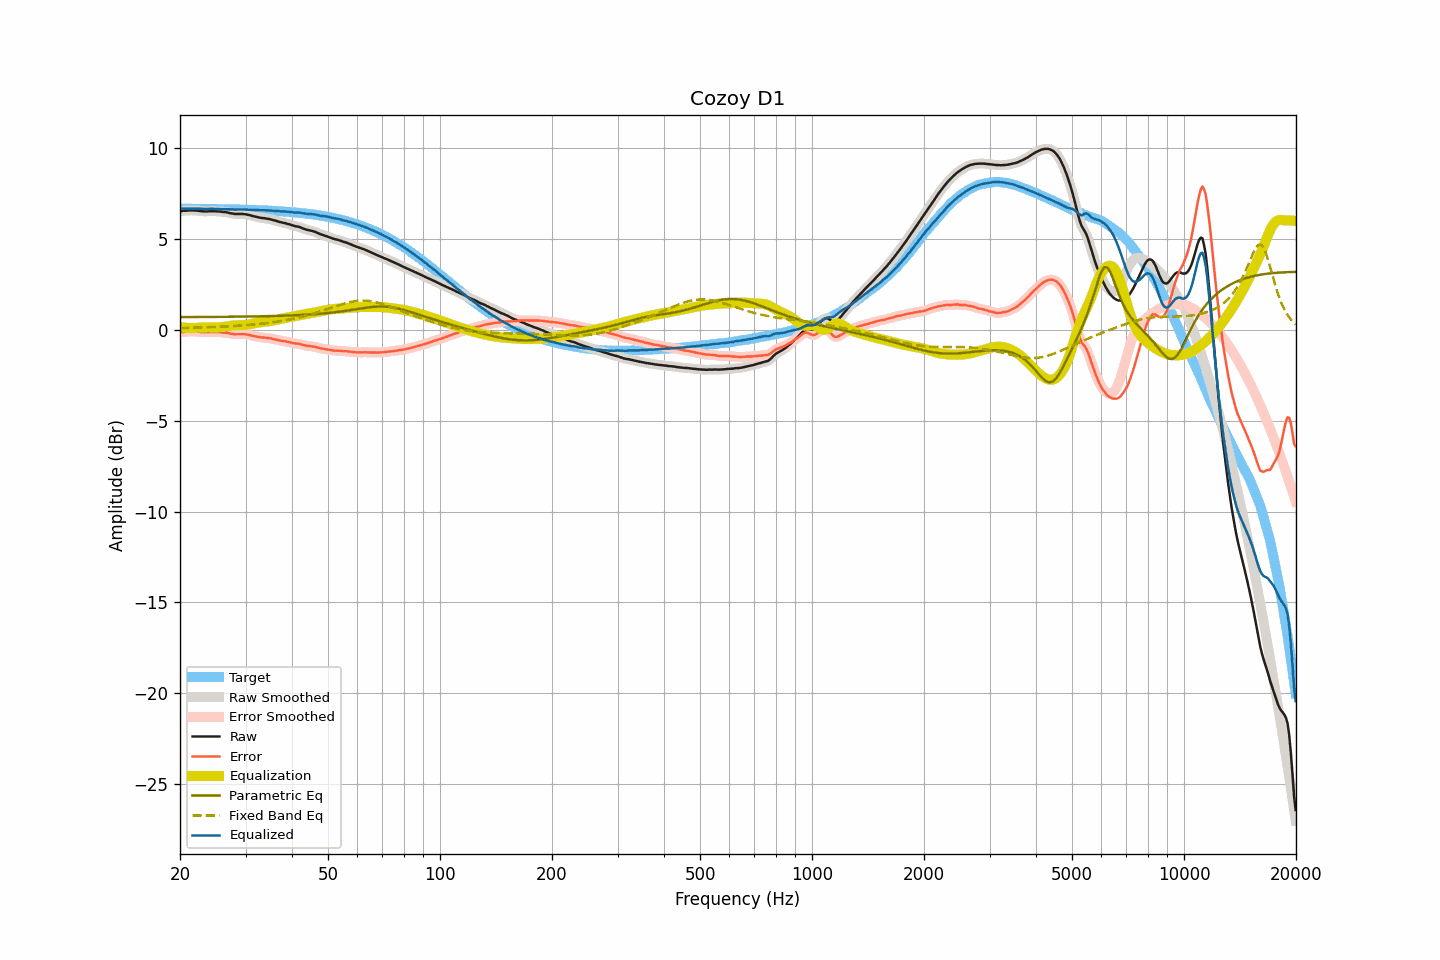

Data behind this chart, as committed beside it:
frequency, raw, smoothed, error, error_smoothed, equalization, parametric_eq, fixed_band_eq, equalized_raw, equalized_smoothed, target
20.00, 6.51, 6.51, -0.15, -0.15, 0.15, 0.69, 0.09, 6.66, 6.66, 6.66
20.20, 6.53, 6.52, -0.13, -0.14, 0.14, 0.69, 0.09, 6.66, 6.66, 6.66
20.40, 6.54, 6.53, -0.12, -0.12, 0.12, 0.69, 0.10, 6.66, 6.66, 6.66
20.61, 6.55, 6.54, -0.11, -0.11, 0.11, 0.69, 0.10, 6.66, 6.66, 6.66
20.81, 6.55, 6.55, -0.11, -0.11, 0.10, 0.69, 0.10, 6.65, 6.65, 6.66
21.02, 6.56, 6.56, -0.10, -0.10, 0.10, 0.70, 0.10, 6.65, 6.65, 6.66
21.23, 6.57, 6.56, -0.09, -0.09, 0.09, 0.70, 0.10, 6.66, 6.66, 6.66
21.44, 6.57, 6.57, -0.09, -0.09, 0.09, 0.70, 0.11, 6.66, 6.66, 6.65
21.66, 6.57, 6.57, -0.09, -0.09, 0.09, 0.70, 0.11, 6.66, 6.66, 6.65
21.87, 6.56, 6.56, -0.10, -0.09, 0.09, 0.70, 0.11, 6.65, 6.66, 6.65
22.09, 6.56, 6.56, -0.10, -0.10, 0.10, 0.70, 0.11, 6.66, 6.66, 6.65
22.31, 6.55, 6.54, -0.10, -0.11, 0.11, 0.70, 0.12, 6.65, 6.65, 6.65
22.54, 6.54, 6.53, -0.11, -0.12, 0.12, 0.70, 0.12, 6.65, 6.65, 6.65
22.76, 6.52, 6.52, -0.13, -0.13, 0.12, 0.70, 0.12, 6.64, 6.65, 6.65
22.99, 6.52, 6.51, -0.13, -0.13, 0.13, 0.70, 0.13, 6.65, 6.64, 6.65
23.22, 6.51, 6.51, -0.14, -0.14, 0.13, 0.70, 0.13, 6.64, 6.64, 6.65
23.45, 6.51, 6.51, -0.14, -0.14, 0.13, 0.70, 0.13, 6.64, 6.64, 6.65
23.69, 6.51, 6.51, -0.14, -0.14, 0.13, 0.70, 0.14, 6.64, 6.64, 6.65
23.92, 6.52, 6.51, -0.13, -0.13, 0.13, 0.70, 0.14, 6.65, 6.65, 6.64
24.16, 6.52, 6.52, -0.13, -0.13, 0.13, 0.70, 0.14, 6.65, 6.65, 6.64
24.40, 6.52, 6.52, -0.12, -0.12, 0.13, 0.70, 0.15, 6.64, 6.65, 6.64
24.65, 6.52, 6.52, -0.12, -0.12, 0.13, 0.70, 0.15, 6.64, 6.64, 6.64
24.89, 6.52, 6.51, -0.12, -0.12, 0.13, 0.71, 0.15, 6.64, 6.64, 6.64
25.14, 6.51, 6.51, -0.13, -0.13, 0.13, 0.71, 0.16, 6.63, 6.64, 6.64
25.39, 6.51, 6.50, -0.13, -0.13, 0.13, 0.71, 0.16, 6.64, 6.64, 6.64
25.65, 6.50, 6.50, -0.14, -0.14, 0.14, 0.71, 0.16, 6.63, 6.63, 6.63
25.91, 6.49, 6.49, -0.15, -0.15, 0.14, 0.71, 0.17, 6.63, 6.63, 6.63
26.16, 6.48, 6.48, -0.15, -0.15, 0.15, 0.71, 0.17, 6.63, 6.63, 6.63
26.43, 6.47, 6.47, -0.16, -0.16, 0.17, 0.71, 0.18, 6.63, 6.63, 6.63
26.69, 6.46, 6.45, -0.17, -0.17, 0.18, 0.71, 0.18, 6.64, 6.63, 6.63
26.96, 6.44, 6.44, -0.19, -0.19, 0.19, 0.71, 0.19, 6.63, 6.63, 6.63
27.23, 6.42, 6.42, -0.21, -0.21, 0.21, 0.71, 0.19, 6.63, 6.63, 6.62
27.50, 6.40, 6.40, -0.23, -0.22, 0.22, 0.71, 0.20, 6.62, 6.62, 6.62
27.77, 6.39, 6.38, -0.23, -0.24, 0.23, 0.71, 0.20, 6.62, 6.61, 6.62
28.05, 6.37, 6.37, -0.25, -0.25, 0.24, 0.72, 0.21, 6.60, 6.61, 6.62
28.33, 6.37, 6.37, -0.25, -0.25, 0.24, 0.72, 0.21, 6.61, 6.61, 6.62
28.62, 6.37, 6.37, -0.25, -0.25, 0.25, 0.72, 0.22, 6.61, 6.61, 6.61
28.90, 6.37, 6.37, -0.25, -0.24, 0.25, 0.72, 0.22, 6.61, 6.61, 6.61
29.19, 6.37, 6.37, -0.24, -0.24, 0.25, 0.72, 0.23, 6.61, 6.61, 6.61
29.48, 6.37, 6.36, -0.24, -0.24, 0.25, 0.72, 0.24, 6.62, 6.61, 6.61
29.78, 6.36, 6.36, -0.25, -0.25, 0.25, 0.72, 0.24, 6.61, 6.61, 6.61
30.08, 6.35, 6.35, -0.26, -0.26, 0.26, 0.72, 0.25, 6.61, 6.61, 6.60
30.38, 6.33, 6.33, -0.27, -0.27, 0.28, 0.73, 0.26, 6.60, 6.60, 6.60
30.68, 6.31, 6.31, -0.29, -0.29, 0.29, 0.73, 0.27, 6.60, 6.60, 6.60
30.99, 6.29, 6.28, -0.31, -0.31, 0.31, 0.73, 0.27, 6.60, 6.59, 6.59
31.30, 6.26, 6.26, -0.33, -0.33, 0.33, 0.73, 0.28, 6.59, 6.59, 6.59
31.61, 6.24, 6.24, -0.35, -0.35, 0.35, 0.73, 0.29, 6.59, 6.59, 6.59
31.93, 6.22, 6.22, -0.37, -0.37, 0.37, 0.73, 0.30, 6.58, 6.58, 6.58
32.24, 6.20, 6.20, -0.38, -0.39, 0.38, 0.73, 0.31, 6.58, 6.58, 6.58
32.57, 6.18, 6.18, -0.40, -0.40, 0.40, 0.74, 0.32, 6.57, 6.57, 6.58
32.89, 6.16, 6.16, -0.42, -0.41, 0.41, 0.74, 0.32, 6.57, 6.57, 6.57
33.22, 6.15, 6.15, -0.42, -0.42, 0.42, 0.74, 0.33, 6.57, 6.57, 6.57
33.55, 6.14, 6.14, -0.43, -0.43, 0.43, 0.74, 0.34, 6.57, 6.57, 6.57
33.89, 6.13, 6.12, -0.44, -0.44, 0.44, 0.74, 0.35, 6.57, 6.56, 6.56
34.23, 6.11, 6.11, -0.45, -0.45, 0.45, 0.74, 0.37, 6.56, 6.56, 6.56
34.57, 6.10, 6.10, -0.46, -0.46, 0.46, 0.75, 0.38, 6.56, 6.56, 6.55
34.92, 6.08, 6.08, -0.47, -0.47, 0.48, 0.75, 0.39, 6.55, 6.55, 6.55
35.27, 6.06, 6.06, -0.49, -0.49, 0.49, 0.75, 0.40, 6.55, 6.55, 6.54
35.62, 6.03, 6.03, -0.51, -0.51, 0.51, 0.75, 0.41, 6.54, 6.54, 6.54
35.97, 6.01, 6.00, -0.53, -0.53, 0.53, 0.76, 0.43, 6.54, 6.53, 6.53
... 635 more rows
